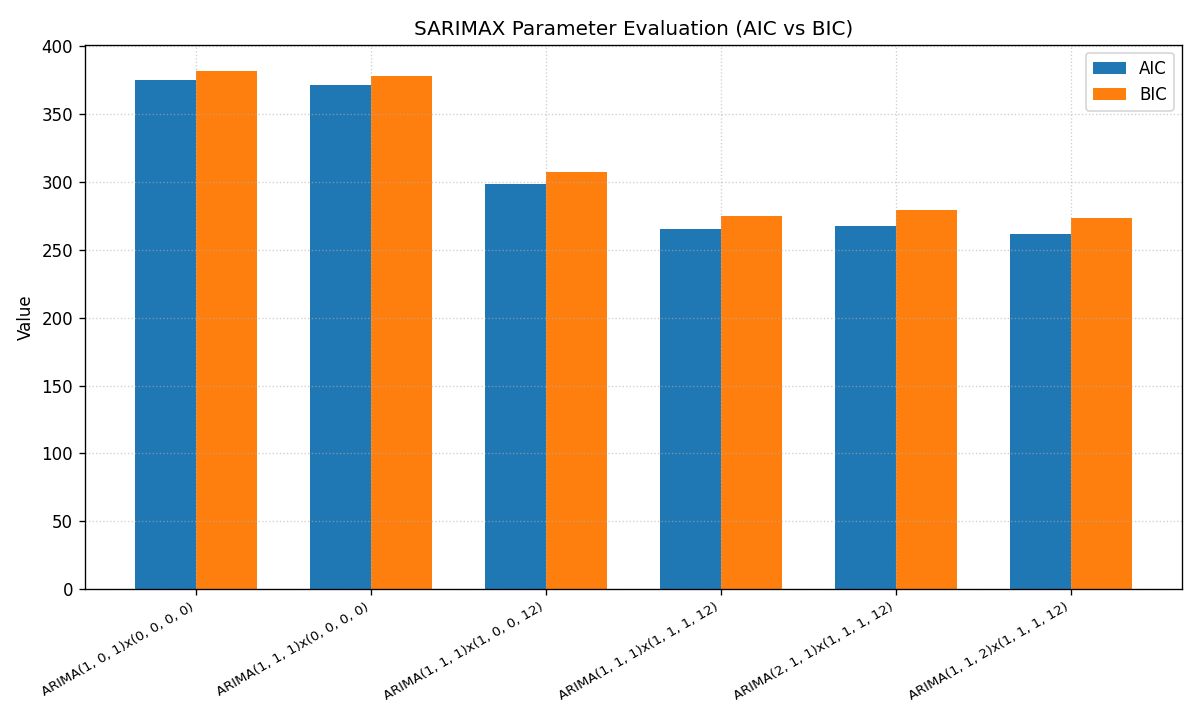

The file beside this chart, header and first rows:
label, order, seasonal, aic, bic
ARIMA(1, 0, 1)x(0, 0, 0, 0), (1, 0, 1), (0, 0, 0, 0), 374.7, 381.8
ARIMA(1, 1, 1)x(0, 0, 0, 0), (1, 1, 1), (0, 0, 0, 0), 371, 378.1
ARIMA(1, 1, 1)x(1, 0, 0, 12), (1, 1, 1), (1, 0, 0, 12), 298.1, 306.9
ARIMA(1, 1, 1)x(1, 1, 1, 12), (1, 1, 1), (1, 1, 1, 12), 265.1, 275.1
ARIMA(2, 1, 1)x(1, 1, 1, 12), (2, 1, 1), (1, 1, 1, 12), 267.1, 279
ARIMA(1, 1, 2)x(1, 1, 1, 12), (1, 1, 2), (1, 1, 1, 12), 261.7, 273.5
